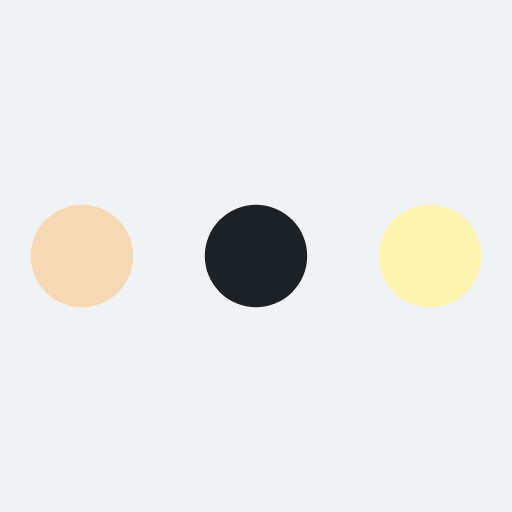
t = 0.00 s
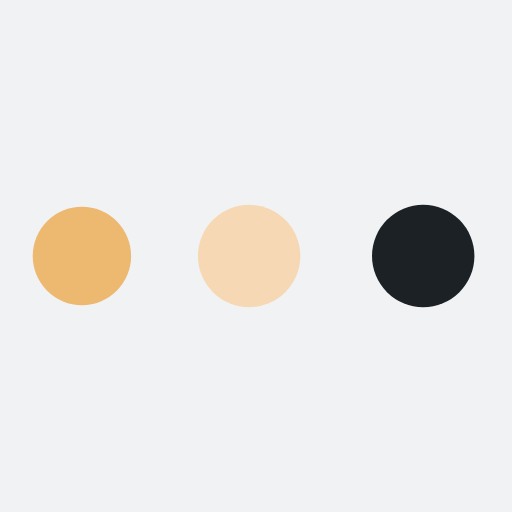
t = 0.19 s
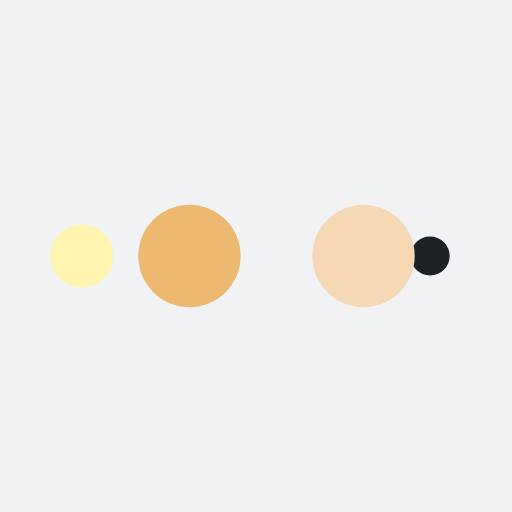
t = 0.31 s
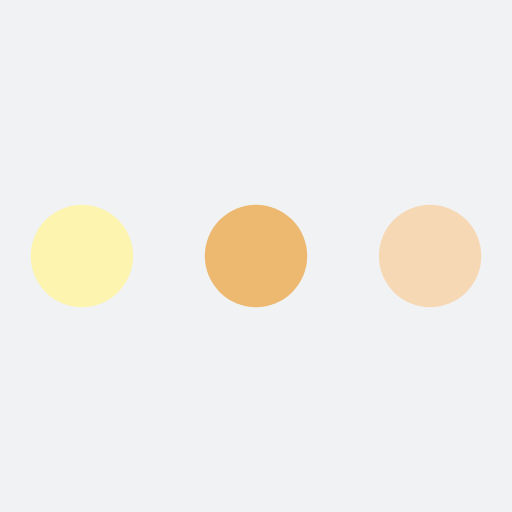
t = 0.50 s
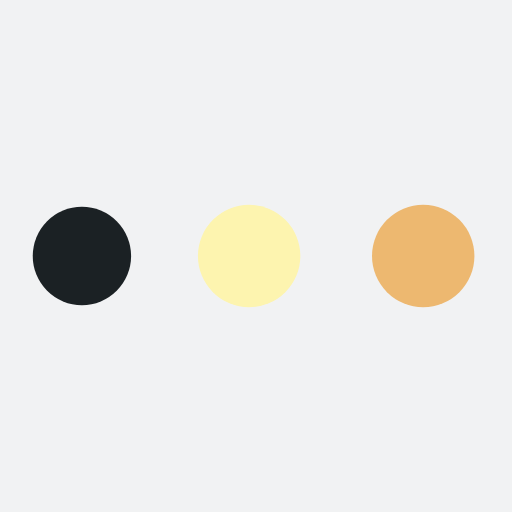
t = 0.69 s
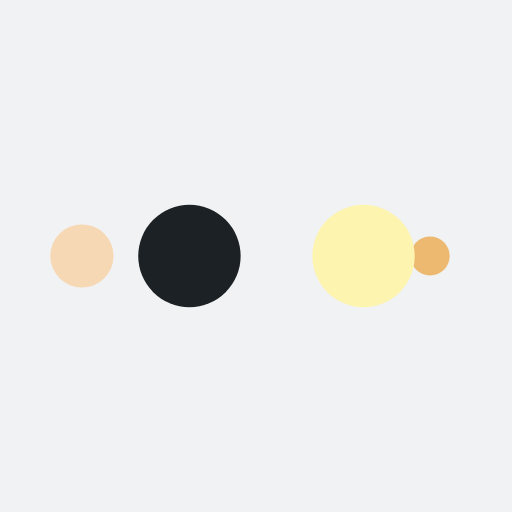
t = 0.81 s

The animated SVG that drew these frames (rendered in a browser with its animation timeline set to each time). Animation: 10 SMIL elements (animate=10); one cycle of 1.00 s, repeats indefinitely.

<?xml version="1.0" encoding="utf-8"?>
<svg xmlns="http://www.w3.org/2000/svg" xmlns:xlink="http://www.w3.org/1999/xlink" style="margin: auto; background: rgb(241, 242, 243); display: block; shape-rendering: auto;" width="200px" height="200px" viewBox="0 0 100 100" preserveAspectRatio="xMidYMid">
<circle cx="84" cy="50" r="10" fill="#fdf4af">
    <animate attributeName="r" repeatCount="indefinite" dur="0.25s" calcMode="spline" keyTimes="0;1" values="10;0" keySplines="0 0.5 0.5 1" begin="0s"></animate>
    <animate attributeName="fill" repeatCount="indefinite" dur="1s" calcMode="discrete" keyTimes="0;0.25;0.5;0.75;1" values="#fdf4af;#1b2124;#f7d8b4;#edb870;#fdf4af" begin="0s"></animate>
</circle><circle cx="16" cy="50" r="10" fill="#fdf4af">
  <animate attributeName="r" repeatCount="indefinite" dur="1s" calcMode="spline" keyTimes="0;0.25;0.5;0.75;1" values="0;0;10;10;10" keySplines="0 0.5 0.5 1;0 0.5 0.5 1;0 0.5 0.5 1;0 0.5 0.5 1" begin="0s"></animate>
  <animate attributeName="cx" repeatCount="indefinite" dur="1s" calcMode="spline" keyTimes="0;0.25;0.5;0.75;1" values="16;16;16;50;84" keySplines="0 0.5 0.5 1;0 0.5 0.5 1;0 0.5 0.5 1;0 0.5 0.5 1" begin="0s"></animate>
</circle><circle cx="50" cy="50" r="10" fill="#edb870">
  <animate attributeName="r" repeatCount="indefinite" dur="1s" calcMode="spline" keyTimes="0;0.25;0.5;0.75;1" values="0;0;10;10;10" keySplines="0 0.5 0.5 1;0 0.5 0.5 1;0 0.5 0.5 1;0 0.5 0.5 1" begin="-0.25s"></animate>
  <animate attributeName="cx" repeatCount="indefinite" dur="1s" calcMode="spline" keyTimes="0;0.25;0.5;0.75;1" values="16;16;16;50;84" keySplines="0 0.5 0.5 1;0 0.5 0.5 1;0 0.5 0.5 1;0 0.5 0.5 1" begin="-0.25s"></animate>
</circle><circle cx="84" cy="50" r="10" fill="#f7d8b4">
  <animate attributeName="r" repeatCount="indefinite" dur="1s" calcMode="spline" keyTimes="0;0.25;0.5;0.75;1" values="0;0;10;10;10" keySplines="0 0.5 0.5 1;0 0.5 0.5 1;0 0.5 0.5 1;0 0.5 0.5 1" begin="-0.5s"></animate>
  <animate attributeName="cx" repeatCount="indefinite" dur="1s" calcMode="spline" keyTimes="0;0.25;0.5;0.75;1" values="16;16;16;50;84" keySplines="0 0.5 0.5 1;0 0.5 0.5 1;0 0.5 0.5 1;0 0.5 0.5 1" begin="-0.5s"></animate>
</circle><circle cx="16" cy="50" r="10" fill="#1b2124">
  <animate attributeName="r" repeatCount="indefinite" dur="1s" calcMode="spline" keyTimes="0;0.25;0.5;0.75;1" values="0;0;10;10;10" keySplines="0 0.5 0.5 1;0 0.5 0.5 1;0 0.5 0.5 1;0 0.5 0.5 1" begin="-0.75s"></animate>
  <animate attributeName="cx" repeatCount="indefinite" dur="1s" calcMode="spline" keyTimes="0;0.25;0.5;0.75;1" values="16;16;16;50;84" keySplines="0 0.5 0.5 1;0 0.5 0.5 1;0 0.5 0.5 1;0 0.5 0.5 1" begin="-0.75s"></animate>
</circle>
<!-- [ldio] generated by https://loading.io/ --></svg>
